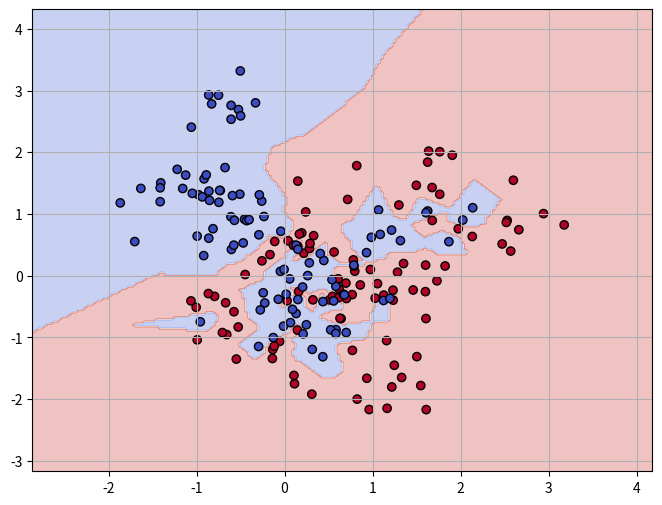

This chart was generated by the following Python code:
import numpy as np
import matplotlib.pyplot as plt
np.random.seed(42)

def K_NN(X_train, Y_train, k, test=None):
    if test is None:
        test = X_train
    y_pred = []
    for i, x in enumerate(test):
        distances = np.linalg.norm(X_train - x, axis=1)
        NN = np.argsort(distances)[:k]
        NN_y = Y_train[NN].astype(int)
        pred = np.sign(np.sum(NN_y))
        y_pred.append(pred)
    return np.array(y_pred)

N = 10
X1 = np.random.multivariate_normal([1, 0], [[1, 0], [0, 1]], N)
X2 = np.random.multivariate_normal([0, 1], [[1, 0], [0, 1]], N)

XX1 = np.vstack([np.random.multivariate_normal(X1[k], [[0.1, 0], [0, 0.1]], 10) for k in range(N)])
XX2 = np.vstack([np.random.multivariate_normal(X2[k], [[0.1, 0], [0, 0.1]], 10) for k in range(N)])
X = np.vstack([XX1, XX2])

Y1 = np.ones(10 * N)
Y2 = -np.ones(10 * N)
Y = np.concatenate([Y1, Y2])

k = 1
y_pred = K_NN(X, Y, k)
print(np.mean(y_pred != Y))


x_min, x_max = X[:,0].min() - 1, X[:,0].max() + 1
y_min, y_max = X[:,1].min() - 1, X[:,1].max() + 1
xx, yy = np.meshgrid(np.linspace(x_min, x_max, 200),
                     np.linspace(y_min, y_max, 200))
grid = np.c_[xx.ravel(), yy.ravel()]


grid_pred = K_NN(X, Y, k)
Z_grid = K_NN(X, Y, k, grid).reshape(xx.shape)


plt.figure(figsize=(8, 6))
plt.contourf(xx, yy, Z_grid, alpha=0.3, cmap=plt.cm.coolwarm)
plt.scatter(X[:,0], X[:,1], c=Y, cmap=plt.cm.coolwarm, edgecolors='k')
plt.grid(True)
plt.show()